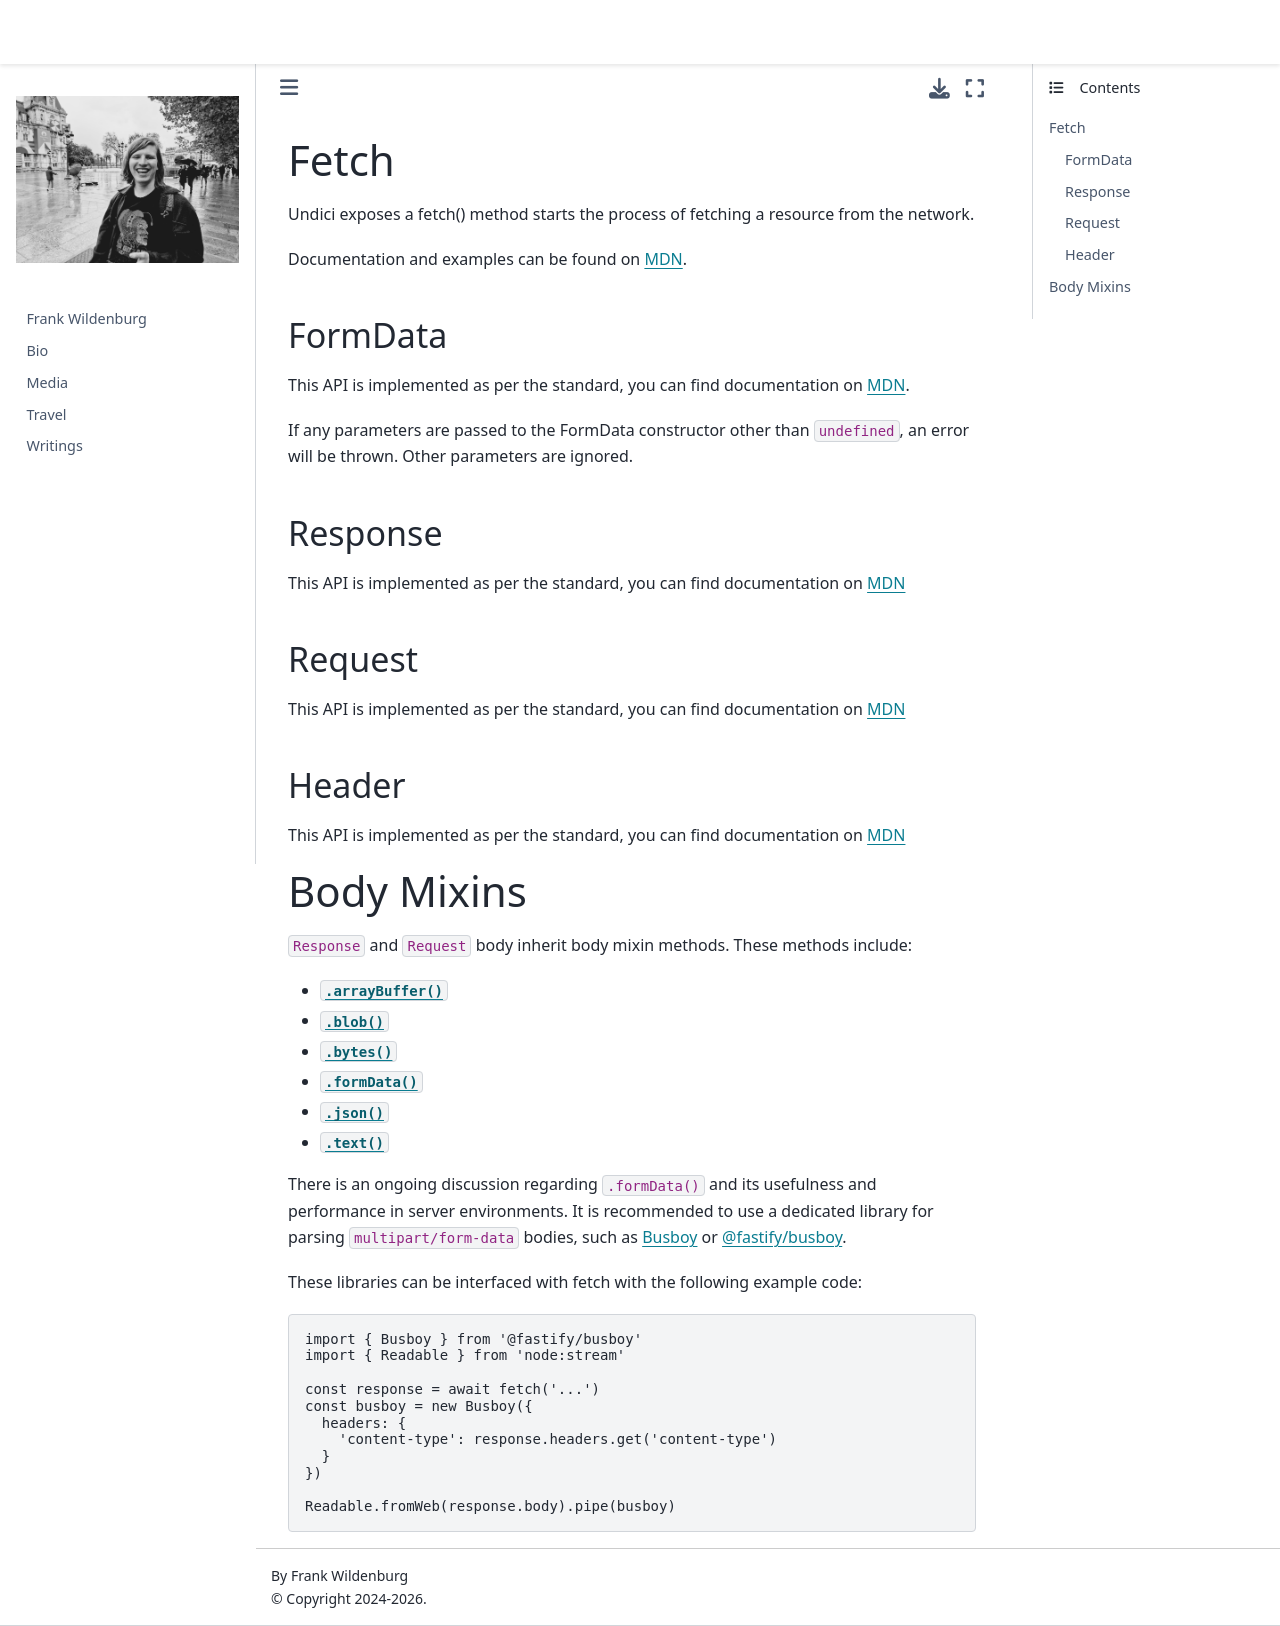

repository: frank-wildenburg/frank-wildenburg.github.io · page: node_modules/npm/node_modules/undici/docs/docs/api/Fetch.html · generator: jekyll

# Fetch

Undici exposes a fetch() method starts the process of fetching a resource from the network.

Documentation and examples can be found on [MDN](https://developer.mozilla.org/en-US/docs/Web/API/fetch).

## FormData

This API is implemented as per the standard, you can find documentation on [MDN](https://developer.mozilla.org/en-US/docs/Web/API/FormData).

If any parameters are passed to the FormData constructor other than `undefined`, an error will be thrown. Other parameters are ignored.

## Response

This API is implemented as per the standard, you can find documentation on [MDN](https://developer.mozilla.org/en-US/docs/Web/API/Response)

## Request

This API is implemented as per the standard, you can find documentation on [MDN](https://developer.mozilla.org/en-US/docs/Web/API/Request)

## Header

This API is implemented as per the standard, you can find documentation on [MDN](https://developer.mozilla.org/en-US/docs/Web/API/Headers)

# Body Mixins

`Response` and `Request` body inherit body mixin methods. These methods include:

- [`.arrayBuffer()`](https://fetch.spec.whatwg.org/#dom-body-arraybuffer)
- [`.blob()`](https://fetch.spec.whatwg.org/#dom-body-blob)
- [`.bytes()`](https://fetch.spec.whatwg.org/#dom-body-bytes)
- [`.formData()`](https://fetch.spec.whatwg.org/#dom-body-formdata)
- [`.json()`](https://fetch.spec.whatwg.org/#dom-body-json)
- [`.text()`](https://fetch.spec.whatwg.org/#dom-body-text)

There is an ongoing discussion regarding `.formData()` and its usefulness and performance in server environments. It is recommended to use a dedicated library for parsing `multipart/form-data` bodies, such as [Busboy](https://www.npmjs.com/package/busboy) or [@fastify/busboy](https://www.npmjs.com/package/@fastify/busboy).

These libraries can be interfaced with fetch with the following example code:

```mjs
import { Busboy } from '@fastify/busboy'
import { Readable } from 'node:stream'

const response = await fetch('...')
const busboy = new Busboy({
  headers: {
    'content-type': response.headers.get('content-type')
  }
})

Readable.fromWeb(response.body).pipe(busboy)
```
